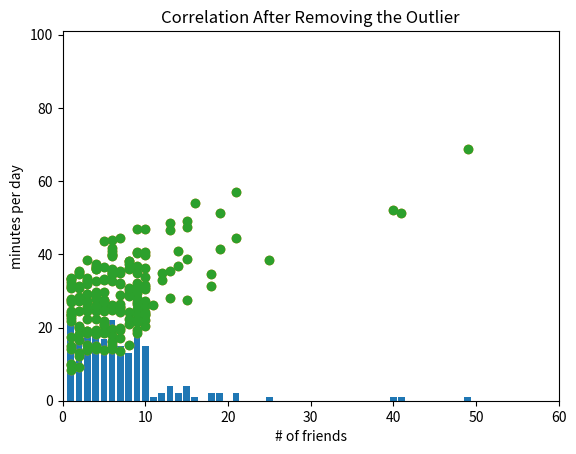

Write the Python code that produced this figure.
# coding: utf-8
num_friends = [100.0,49,41,40,25,21,21,19,19,18,18,16,15,15,15,15,14,14,13,13,13,13,12,12,11,10,10,10,10,10,10,10,10,10,10,10,10,10,10,10,9,9,9,9,9,9,9,9,9,9,9,9,9,9,9,9,9,9,8,8,8,8,8,8,8,8,8,8,8,8,8,7,7,7,7,7,7,7,7,7,7,7,7,7,7,7,6,6,6,6,6,6,6,6,6,6,6,6,6,6,6,6,6,6,6,6,6,6,5,5,5,5,5,5,5,5,5,5,5,5,5,5,5,5,5,4,4,4,4,4,4,4,4,4,4,4,4,4,4,4,4,4,4,4,4,3,3,3,3,3,3,3,3,3,3,3,3,3,3,3,3,3,3,3,3,2,2,2,2,2,2,2,2,2,2,2,2,2,2,2,2,2,1,1,1,1,1,1,1,1,1,1,1,1,1,1,1,1,1,1,1,1,1,1]

from collections import Counter

import matplotlib.pyplot as plt

friend_counts = Counter(num_friends)
xs = range(101)   # largest value is 100


for friend, count in friend_counts.most_common(5):
    print(f"this is friend: {friend}, and this is count: {count}")
    
ys = [friend_counts[x] for x in xs]
plt.bar(xs, ys)
plt.axis([0, 101, 0, 25])
plt.title("Histogram of Friend Counts")
plt.xlabel("# of friends")
plt.ylabel("# of people")
plt.show()


len(num_friends)
num_points = len(num_friends)
largest_value = max(num_friends)
smallest_value = min(num_friends)
largest_value
smallest_value
sorted_values = sorted(num_friends)
smallest_value = sorted_values[0]
smallest_value
second_smallest_value = sorted_values[1]
second_largest_value = sorted_values[-2]
second_largest_value

# Central Tendencies

assert second_largest_value == 49

from typing import List

def mean(xs: List[float]) -> float:
    return sum(xs) / len(xs)
    
mean(xs)
mean(num_friends)
assert 7.3333 < mean(num_friends) < 7.3334

# The underscores indicate that these are "private" functions, as they're
# intended to be called by our median function, but not by other people
# using our statistics library

def _median_even(xs: List[float]) -> float:
    """If len(xs) is even, it's the average of the middle two elements"""
    sorted_xs = sorted(xs)
    hi_midpoint = len(xs) // 2   # e.g. length 4 => hi_midpoint 2
    return (sorted_xs[hi_midpoint - 1] + sorted_xs[hi_midpoint]) / 2
    
    
def _median_odd(xs: List[float]) -> float:
    """If len(xs) is odd, its the middle element"""
    return sorted(xs)[len(xs) // 2]
    
def median(v: List[float]) -> float:
    """Finds the 'middle-most' value of v"""
    return _median_even(v) if len(v) % 2 == 0 else _median_odd(v)
    
assert median([1,10,2,9,5]) == 5
assert median([1, 9, 2, 10]) == (2 + 9) / 2


def quantile(xs: List[float], p: float) -> float:
    """Returns the pth-percentile value in x"""
    p_index = int(p * len(xs))
    return sorted(xs)[p_index]
    
assert quantile(num_friends, 0.10) == 1
assert quantile(num_friends, 0.25) == 3
assert quantile(num_friends, 0.75) == 9
assert quantile(num_friends, 0.90) == 13


def mode(x: List[float]) -> List[float]:
    """Returns a list, since there might be more than one mode"""
    counts = Counter(x)
    max_count = max(counts.values())
    return [x_i for x_i, count in counts.items() if count == max_count]
    

assert set(mode(num_friends)) == {1, 6}


# Dispersion
# range already means something in Python, so we'll use a different name

def data_range(xs: List[float]) -> float: 
    return max(xs) - min(xs)
    
assert data_range(num_friends) == 99

# variance

from typing import List

Vector = List[float]

# see vectors.py in chapter 4 for dot and sum_of_squares

def dot(v: Vector, w: Vector) -> float:
    """Computes v_1 * w_1 + ... + v_n * w_n"""
    assert len(v) == len(w), "vectors must be the same length"
    return sum(v_i * w_i for v_i, w_i in zip(v,w))
    
def sum_of_squares(v: Vector) -> float:
    """Returns v_1 * v_1 + ... + v_n * v_n"""
    return dot(v,v)
    
def de_mean(xs: List[float]) -> List[float]:
    """Translate xs by subtracting its mean (so the result has mean 0)"""
    x_bar = mean(xs)
    return [x - x_bar for x in xs]
    
def variance(xs: List[float]) -> float:
    """Almost the average squared deviation from the mean"""
    assert len(xs) >= 2, "variance requires at least two elements"
    n = len(xs)
    deviations = de_mean(xs)
    return sum_of_squares(deviations) / (n - 1)
    
assert 81.54 < variance(num_friends) < 81.55


import math

def standard_deviation(xs: List[float]) -> float:
    """The standard deviation is the square root of the variance"""
    return math.sqrt(variance(xs))
    
assert 9.02 < standard_deviation(num_friends) < 9.04

def interquartile_range(xs: List[float]) -> float: 
    """Returns the difference between the 75%-ile and the 25%-ile"""
    return quantile(xs, 0.75) - quantile(xs, 0.25)
    
assert interquartile_range(num_friends) == 6

# Correlation

# variance measures how a single variable deviates from the mean
# covariance measures how two variables vary in tandem from their mean

daily_minutes = [1,68.77,51.25,52.08,38.36,44.54,57.13,51.4,41.42,31.22,34.76,54.01,38.79,47.59,49.1,27.66,41.03,36.73,48.65,28.12,46.62,35.57,32.98,35,26.07,23.77,39.73,40.57,31.65,31.21,36.32,20.45,21.93,26.02,27.34,23.49,46.94,30.5,33.8,24.23,21.4,27.94,32.24,40.57,25.07,19.42,22.39,18.42,46.96,23.72,26.41,26.97,36.76,40.32,35.02,29.47,30.2,31,38.11,38.18,36.31,21.03,30.86,36.07,28.66,29.08,37.28,15.28,24.17,22.31,30.17,25.53,19.85,35.37,44.6,17.23,13.47,26.33,35.02,32.09,24.81,19.33,28.77,24.26,31.98,25.73,24.86,16.28,34.51,15.23,39.72,40.8,26.06,35.76,34.76,16.13,44.04,18.03,19.65,32.62,35.59,39.43,14.18,35.24,40.13,41.82,35.45,36.07,43.67,24.61,20.9,21.9,18.79,27.61,27.21,26.61,29.77,20.59,27.53,13.82,33.2,25,33.1,36.65,18.63,14.87,22.2,36.81,25.53,24.62,26.25,18.21,28.08,19.42,29.79,32.8,35.99,28.32,27.79,35.88,29.06,36.28,14.1,36.63,37.49,26.9,18.58,38.48,24.48,18.95,33.55,14.24,29.04,32.51,25.63,22.22,19,32.73,15.16,13.9,27.2,32.01,29.27,33,13.74,20.42,27.32,18.23,35.35,28.48,9.08,24.62,20.12,35.26,19.92,31.02,16.49,12.16,30.7,31.22,34.65,13.13,27.51,33.2,31.57,14.1,33.42,17.44,10.12,24.42,9.82,23.39,30.93,15.03,21.67,31.09,33.29,22.61,26.89,23.48,8.38,27.81,32.35,23.84]

daily_hours = [dm / 60 for dm in daily_minutes]

def covariance(xs: List[float], ys: List[float]) -> float:
    assert len(xs) == len(ys), "xs and ys must have same number of elements"
    return dot(de_mean(xs), de_mean(ys)) / (len(xs) - 1)

assert 22.42 < covariance(num_friends, daily_minutes) < 22.43
assert 22.42 / 60 < covariance(num_friends, daily_hours) < 22.43 / 60

# covariance is hard to interpret - unit input can be hard to interpret & hard to say what counts as a 'large' covariance
# on the other hand, correlations are 'unit less' and lie between -1 and 1


def correlation(xs: List[float], ys: List[float]) -> float:
    """Measures how much xs and ys vary in tandem about their means"""
    stdev_x = standard_deviation(xs)
    stdev_y = standard_deviation(ys)
    if stdev_x > 0 and stdev_y > 0:
        return covariance(xs,ys) / stdev_x / stdev_y
    else:
        return 0 # if no variation, correlation is zero

assert 0.24 < correlation(num_friends, daily_minutes) < 0.25
assert 0.24 < correlation(num_friends, daily_hours) < 0.25

# correlations are sensitive to outliers

# find index of person with 100 friends - assign to outlier
outlier = num_friends.index(100)

# remove outlier from num_friends, call it num_friends_good
num_friends_good = [x for i, x in enumerate(num_friends) if i != outlier]

# remove corresponding outlier index daily minutes and daily daily_hours
daily_minutes_good = [x for i, x in enumerate(daily_minutes) if i != outlier]
daily_hours_good = [dm / 60 for dm in daily_minutes_good]

# assert higher correlation once outlier remove
assert 0.57 < correlation(num_friends_good, daily_minutes_good) < 0.58
assert 0.57 < correlation(num_friends_good, daily_hours_good) < 0.58


# with outlier

plt.scatter(num_friends, daily_minutes)
plt.axis([0, 101, 0, 101])
plt.title("Correlation Before Removing the Outlier")
plt.xlabel("# of friends")
plt.ylabel("minutes per day")
plt.show()


# remove outlier

plt.scatter(num_friends_good, daily_minutes_good)
plt.axis([0, 60, 0, 101])
plt.title("Correlation After Removing the Outlier")
plt.xlabel("# of friends")
plt.ylabel("minutes per day")
plt.show()

